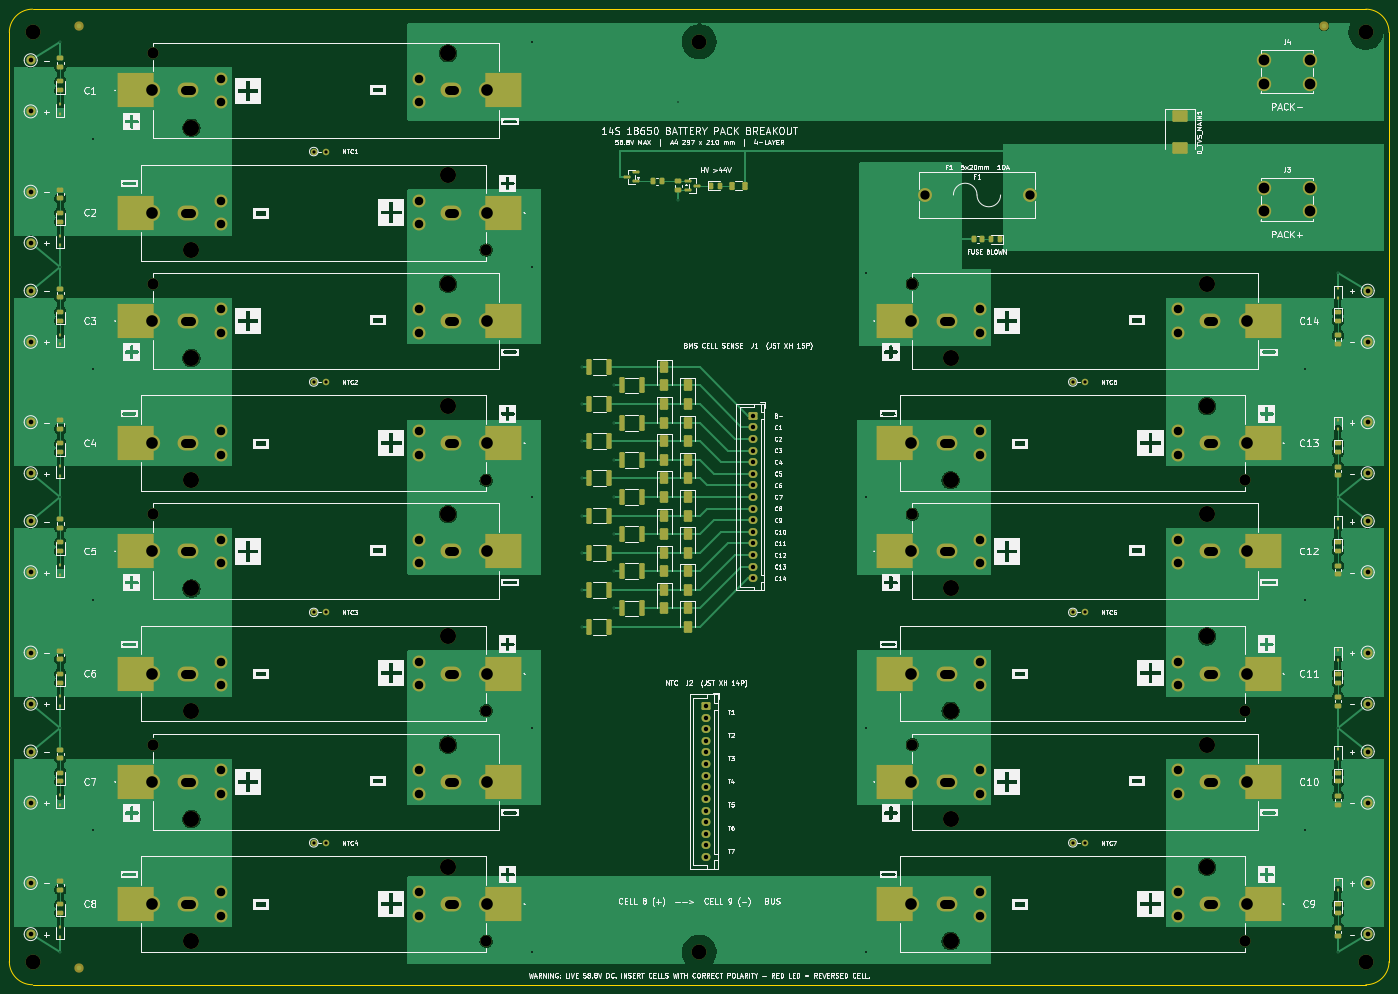
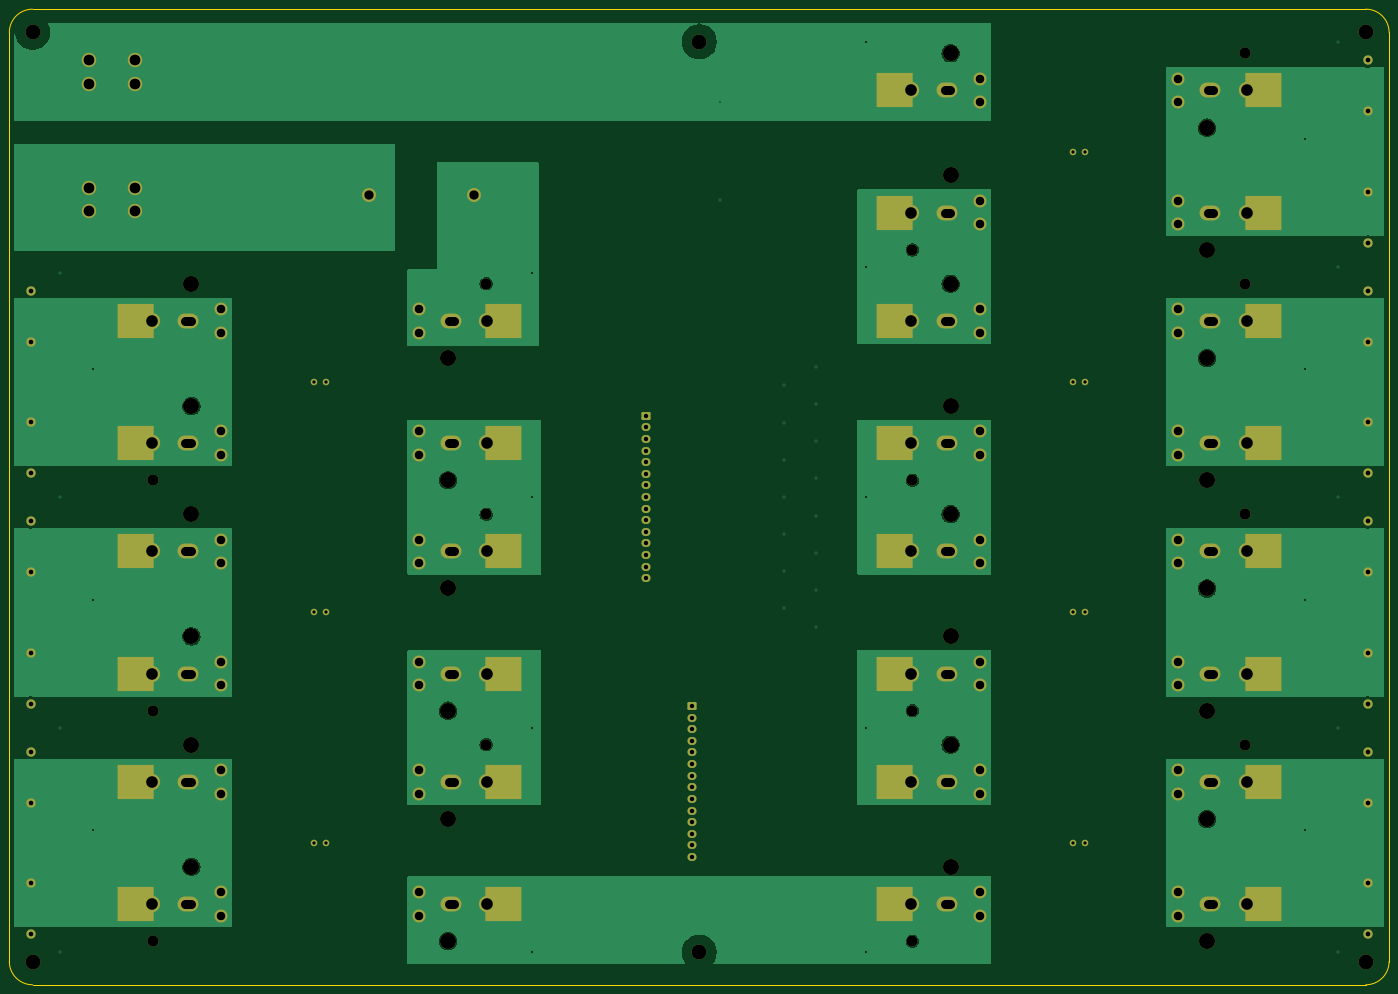
Circuit board: 13 layer files. Board 297.0 x 210.0 mm.
- bottom_copper: BatteryPack_16S_A4_Breakout-B_Cu.gbr (67394 bytes)
- bottom_mask: BatteryPack_16S_A4_Breakout-B_Mask.gbr (10481 bytes)
- paste: BatteryPack_16S_A4_Breakout-B_Paste.gbr (472 bytes)
- bottom_silk: BatteryPack_16S_A4_Breakout-B_Silkscreen.gbr (473 bytes)
- outline: BatteryPack_16S_A4_Breakout-Edge_Cuts.gbr (946 bytes)
- top_copper: BatteryPack_16S_A4_Breakout-F_Cu.gbr (143886 bytes)
- top_mask: BatteryPack_16S_A4_Breakout-F_Mask.gbr (18444 bytes)
- paste: BatteryPack_16S_A4_Breakout-F_Paste.gbr (9839 bytes)
- top_silk: BatteryPack_16S_A4_Breakout-F_Silkscreen.gbr (235527 bytes)
- inner_copper: BatteryPack_16S_A4_Breakout-In1_Cu.gbr (17685 bytes)
- inner_copper: BatteryPack_16S_A4_Breakout-In2_Cu.gbr (17363 bytes)
- drill: BatteryPack_16S_A4_Breakout-NPTH.drl (1096 bytes)
- drill: BatteryPack_16S_A4_Breakout-PTH.drl (4683 bytes)

=== bottom_copper: BatteryPack_16S_A4_Breakout-B_Cu.gbr (67394 bytes, source omitted) ===
=== bottom_mask: BatteryPack_16S_A4_Breakout-B_Mask.gbr (10481 bytes, source omitted) ===
=== paste: BatteryPack_16S_A4_Breakout-B_Paste.gbr ===
%TF.GenerationSoftware,KiCad,Pcbnew,10.0.6*%
%TF.CreationDate,2026-10-12T13:21:21+00:00*%
%TF.ProjectId,BatteryPack_16S_A4_Breakout,42617474-6572-4795-9061-636b5f313653,rev?*%
%TF.SameCoordinates,Original*%
%TF.FileFunction,Paste,Bot*%
%TF.FilePolarity,Positive*%
%FSLAX46Y46*%
G04 Gerber Fmt 4.6, Leading zero omitted, Abs format (unit mm)*
G04 Created by KiCad (PCBNEW 10.0.6) date 2026-10-12 13:21:21*
%MOMM*%
%LPD*%
G01*
G04 APERTURE LIST*
G04 APERTURE END LIST*
M02*

=== bottom_silk: BatteryPack_16S_A4_Breakout-B_Silkscreen.gbr ===
%TF.GenerationSoftware,KiCad,Pcbnew,10.0.6*%
%TF.CreationDate,2026-10-12T13:21:21+00:00*%
%TF.ProjectId,BatteryPack_16S_A4_Breakout,42617474-6572-4795-9061-636b5f313653,rev?*%
%TF.SameCoordinates,Original*%
%TF.FileFunction,Legend,Bot*%
%TF.FilePolarity,Positive*%
%FSLAX46Y46*%
G04 Gerber Fmt 4.6, Leading zero omitted, Abs format (unit mm)*
G04 Created by KiCad (PCBNEW 10.0.6) date 2026-10-12 13:21:21*
%MOMM*%
%LPD*%
G01*
G04 APERTURE LIST*
G04 APERTURE END LIST*
M02*

=== outline: BatteryPack_16S_A4_Breakout-Edge_Cuts.gbr ===
%TF.GenerationSoftware,KiCad,Pcbnew,10.0.6*%
%TF.CreationDate,2026-10-12T13:21:21+00:00*%
%TF.ProjectId,BatteryPack_16S_A4_Breakout,42617474-6572-4795-9061-636b5f313653,rev?*%
%TF.SameCoordinates,Original*%
%TF.FileFunction,Profile,NP*%
%FSLAX46Y46*%
G04 Gerber Fmt 4.6, Leading zero omitted, Abs format (unit mm)*
G04 Created by KiCad (PCBNEW 10.0.6) date 2026-10-12 13:21:21*
%MOMM*%
%LPD*%
G01*
G04 APERTURE LIST*
%TA.AperFunction,Profile*%
%ADD10C,0.150000*%
%TD*%
G04 APERTURE END LIST*
D10*
X0Y-5000000D02*
G75*
G02*
X5000000Y0I5000116J-116D01*
G01*
X0Y-205000000D02*
X0Y-5000000D01*
X5000000Y0D02*
X292000000Y0D01*
X5000000Y-210000000D02*
G75*
G02*
X0Y-205000000I116J5000116D01*
G01*
X292000000Y0D02*
G75*
G02*
X297000000Y-5000000I-100J-5000100D01*
G01*
X292000000Y-210000000D02*
X5000000Y-210000000D01*
X297000000Y-5000000D02*
X297000000Y-205000000D01*
X297000000Y-205000000D02*
G75*
G02*
X292000000Y-210000000I-5000100J100D01*
G01*
M02*

=== top_copper: BatteryPack_16S_A4_Breakout-F_Cu.gbr (143886 bytes, source omitted) ===
=== top_mask: BatteryPack_16S_A4_Breakout-F_Mask.gbr (18444 bytes, source omitted) ===
=== paste: BatteryPack_16S_A4_Breakout-F_Paste.gbr (9839 bytes, source omitted) ===
=== top_silk: BatteryPack_16S_A4_Breakout-F_Silkscreen.gbr (235527 bytes, source omitted) ===
=== inner_copper: BatteryPack_16S_A4_Breakout-In1_Cu.gbr (17685 bytes, source omitted) ===
=== inner_copper: BatteryPack_16S_A4_Breakout-In2_Cu.gbr (17363 bytes, source omitted) ===
=== drill: BatteryPack_16S_A4_Breakout-NPTH.drl ===
M48
; DRILL file KiCad 10.0.6 date 2026-10-12T13:21:22
; FORMAT={-:-/ absolute / metric / decimal}
; #@! TF.CreationDate,2026-10-12T13:21:22+00:00
; #@! TF.GenerationSoftware,Kicad,Pcbnew,10.0.6
; #@! TF.FileFunction,NonPlated,1,4,NPTH
FMAT,2
METRIC
; #@! TA.AperFunction,NonPlated,NPTH,ComponentDrill
T1C2.400
; #@! TA.AperFunction,NonPlated,NPTH,ComponentDrill
T2C3.200
; #@! TA.AperFunction,NonPlated,NPTH,ComponentDrill
T3C3.450
%
G90
G05
T1
X30.96Y-9.5
X30.96Y-59.1
X30.96Y-108.7
X30.96Y-158.3
X102.64Y-51.8
X102.64Y-101.4
X102.64Y-151.0
X102.64Y-200.6
X194.36Y-59.1
X194.36Y-108.7
X194.36Y-158.3
X266.04Y-101.4
X266.04Y-151.0
X266.04Y-200.6
T2
X5.0Y-5.0
X5.0Y-205.0
X148.5Y-7.0
X148.5Y-203.0
X292.0Y-5.0
X292.0Y-205.0
T3
X39.2Y-25.5
X39.2Y-51.8
X39.2Y-75.1
X39.2Y-101.4
X39.2Y-124.7
X39.2Y-151.0
X39.2Y-174.3
X39.2Y-200.6
X94.4Y-9.5
X94.4Y-35.8
X94.4Y-59.1
X94.4Y-85.4
X94.4Y-108.7
X94.4Y-135.0
X94.4Y-158.3
X94.4Y-184.6
X202.6Y-75.1
X202.6Y-101.4
X202.6Y-124.7
X202.6Y-151.0
X202.6Y-174.3
X202.6Y-200.6
X257.8Y-59.1
X257.8Y-85.4
X257.8Y-108.7
X257.8Y-135.0
X257.8Y-158.3
X257.8Y-184.6
M30

=== drill: BatteryPack_16S_A4_Breakout-PTH.drl ===
M48
; DRILL file KiCad 10.0.6 date 2026-10-12T13:21:22
; FORMAT={-:-/ absolute / metric / decimal}
; #@! TF.CreationDate,2026-10-12T13:21:22+00:00
; #@! TF.GenerationSoftware,Kicad,Pcbnew,10.0.6
; #@! TF.FileFunction,Plated,1,4,PTH
FMAT,2
METRIC
; #@! TA.AperFunction,Plated,PTH,ViaDrill
T1C0.300
; #@! TA.AperFunction,Plated,PTH,ViaDrill
T2C0.400
; #@! TA.AperFunction,Plated,PTH,ComponentDrill
T3C0.700
; #@! TA.AperFunction,Plated,PTH,ComponentDrill
T4C0.950
; #@! TA.AperFunction,Plated,PTH,ComponentDrill
T5C1.000
; #@! TA.AperFunction,Plated,PTH,ComponentDrill
T6C1.830
; #@! TA.AperFunction,Plated,PTH,ComponentDrill
T7C2.000
; #@! TA.AperFunction,Plated,PTH,ComponentDrill
T8C2.000
; #@! TA.AperFunction,Plated,PTH,ComponentDrill
T9C2.300
; #@! TA.AperFunction,Plated,PTH,ComponentDrill
T10C2.500
%
G90
G05
T1
X11.0Y-7.1
X11.0Y-55.45
X11.0Y-105.05
X11.0Y-154.65
X11.0Y-203.0
X123.262Y-77.0
X123.262Y-85.0
X123.262Y-93.0
X123.262Y-101.0
X123.262Y-109.0
X123.262Y-117.0
X123.262Y-125.0
X123.262Y-133.0
X130.262Y-81.0
X130.262Y-89.0
X130.262Y-97.0
X130.262Y-105.0
X130.262Y-113.0
X130.262Y-121.0
X130.262Y-129.0
X144.0Y-20.0
X144.0Y-41.0
X286.0Y-56.7
X286.0Y-105.05
X286.0Y-154.65
X286.0Y-203.0
T2
X18.0Y-27.9
X18.0Y-77.5
X18.0Y-127.1
X18.0Y-176.7
X112.6Y-7.1
X112.6Y-55.45
X112.6Y-105.05
X112.6Y-154.65
X112.6Y-203.0
X184.4Y-56.7
X184.4Y-105.05
X184.4Y-154.65
X184.4Y-203.0
X279.0Y-77.5
X279.0Y-127.1
X279.0Y-176.7
T3
X65.53Y-30.65
X65.53Y-80.25
X65.53Y-129.85
X65.53Y-179.45
X68.07Y-30.65
X68.07Y-80.25
X68.07Y-129.85
X68.07Y-179.45
X228.93Y-80.25
X228.93Y-129.85
X228.93Y-179.45
X231.47Y-80.25
X231.47Y-129.85
X231.47Y-179.45
T4
X150.0Y-150.0
X150.0Y-152.5
X150.0Y-155.0
X150.0Y-157.5
X150.0Y-160.0
X150.0Y-162.5
X150.0Y-165.0
X150.0Y-167.5
X150.0Y-170.0
X150.0Y-172.5
X150.0Y-175.0
X150.0Y-177.5
X150.0Y-180.0
X150.0Y-182.5
X160.0Y-87.5
X160.0Y-90.0
X160.0Y-92.5
X160.0Y-95.0
X160.0Y-97.5
X160.0Y-100.0
X160.0Y-102.5
X160.0Y-105.0
X160.0Y-107.5
X160.0Y-110.0
X160.0Y-112.5
X160.0Y-115.0
X160.0Y-117.5
X160.0Y-120.0
X160.0Y-122.5
T5
X4.6Y-11.0
X4.6Y-22.0
X4.6Y-39.3
X4.6Y-50.3
X4.6Y-60.6
X4.6Y-71.6
X4.6Y-88.9
X4.6Y-99.9
X4.6Y-110.2
X4.6Y-121.2
X4.6Y-138.5
X4.6Y-149.5
X4.6Y-159.8
X4.6Y-170.8
X4.6Y-188.1
X4.6Y-199.1
X292.4Y-60.6
X292.4Y-71.6
X292.4Y-88.9
X292.4Y-99.9
X292.4Y-110.2
X292.4Y-121.2
X292.4Y-138.5
X292.4Y-149.5
X292.4Y-159.8
X292.4Y-170.8
X292.4Y-188.1
X292.4Y-199.1
T6
X45.52Y-14.96
X45.52Y-20.04
X45.52Y-41.26
X45.52Y-46.34
X45.52Y-64.56
X45.52Y-69.64
X45.52Y-90.86
X45.52Y-95.94
X45.52Y-114.16
X45.52Y-119.24
X45.52Y-140.46
X45.52Y-145.54
X45.52Y-163.76
X45.52Y-168.84
X45.52Y-190.06
X45.52Y-195.14
X88.08Y-14.96
X88.08Y-20.04
X88.08Y-41.26
X88.08Y-46.34
X88.08Y-64.56
X88.08Y-69.64
X88.08Y-90.86
X88.08Y-95.94
X88.08Y-114.16
X88.08Y-119.24
X88.08Y-140.46
X88.08Y-145.54
X88.08Y-163.76
X88.08Y-168.84
X88.08Y-190.06
X88.08Y-195.14
X208.92Y-64.56
X208.92Y-69.64
X208.92Y-90.86
X208.92Y-95.94
X208.92Y-114.16
X208.92Y-119.24
X208.92Y-140.46
X208.92Y-145.54
X208.92Y-163.76
X208.92Y-168.84
X208.92Y-190.06
X208.92Y-195.14
X251.48Y-64.56
X251.48Y-69.64
X251.48Y-90.86
X251.48Y-95.94
X251.48Y-114.16
X251.48Y-119.24
X251.48Y-140.46
X251.48Y-145.54
X251.48Y-163.76
X251.48Y-168.84
X251.48Y-190.06
X251.48Y-195.14
T7
X197.0Y-40.0
X219.6Y-40.0
T9
X270.05Y-11.0
X270.05Y-16.0
X270.05Y-38.5
X270.05Y-43.5
X279.95Y-11.0
X279.95Y-16.0
X279.95Y-38.5
X279.95Y-43.5
T10
X30.69Y-17.5
X30.69Y-43.8
X30.69Y-67.1
X30.69Y-93.4
X30.69Y-116.7
X30.69Y-143.0
X30.69Y-166.3
X30.69Y-192.6
X102.91Y-17.5
X102.91Y-43.8
X102.91Y-67.1
X102.91Y-93.4
X102.91Y-116.7
X102.91Y-143.0
X102.91Y-166.3
X102.91Y-192.6
X194.09Y-67.1
X194.09Y-93.4
X194.09Y-116.7
X194.09Y-143.0
X194.09Y-166.3
X194.09Y-192.6
X266.31Y-67.1
X266.31Y-93.4
X266.31Y-116.7
X266.31Y-143.0
X266.31Y-166.3
X266.31Y-192.6
T8
X39.0Y-17.5G85X37.9Y-17.5
G05
X37.9Y-43.8G85X39.0Y-43.8
G05
X39.0Y-67.1G85X37.9Y-67.1
G05
X37.9Y-93.4G85X39.0Y-93.4
G05
X39.0Y-116.7G85X37.9Y-116.7
G05
X37.9Y-143.0G85X39.0Y-143.0
G05
X39.0Y-166.3G85X37.9Y-166.3
G05
X37.9Y-192.6G85X39.0Y-192.6
G05
X95.7Y-17.5G85X94.6Y-17.5
G05
X94.6Y-43.8G85X95.7Y-43.8
G05
X95.7Y-67.1G85X94.6Y-67.1
G05
X94.6Y-93.4G85X95.7Y-93.4
G05
X95.7Y-116.7G85X94.6Y-116.7
G05
X94.6Y-143.0G85X95.7Y-143.0
G05
X95.7Y-166.3G85X94.6Y-166.3
G05
X94.6Y-192.6G85X95.7Y-192.6
G05
X202.4Y-67.1G85X201.3Y-67.1
G05
X201.3Y-93.4G85X202.4Y-93.4
G05
X202.4Y-116.7G85X201.3Y-116.7
G05
X201.3Y-143.0G85X202.4Y-143.0
G05
X202.4Y-166.3G85X201.3Y-166.3
G05
X201.3Y-192.6G85X202.4Y-192.6
G05
X259.1Y-67.1G85X258.0Y-67.1
G05
X258.0Y-93.4G85X259.1Y-93.4
G05
X259.1Y-116.7G85X258.0Y-116.7
G05
X258.0Y-143.0G85X259.1Y-143.0
G05
X259.1Y-166.3G85X258.0Y-166.3
G05
X258.0Y-192.6G85X259.1Y-192.6
G05
M30
